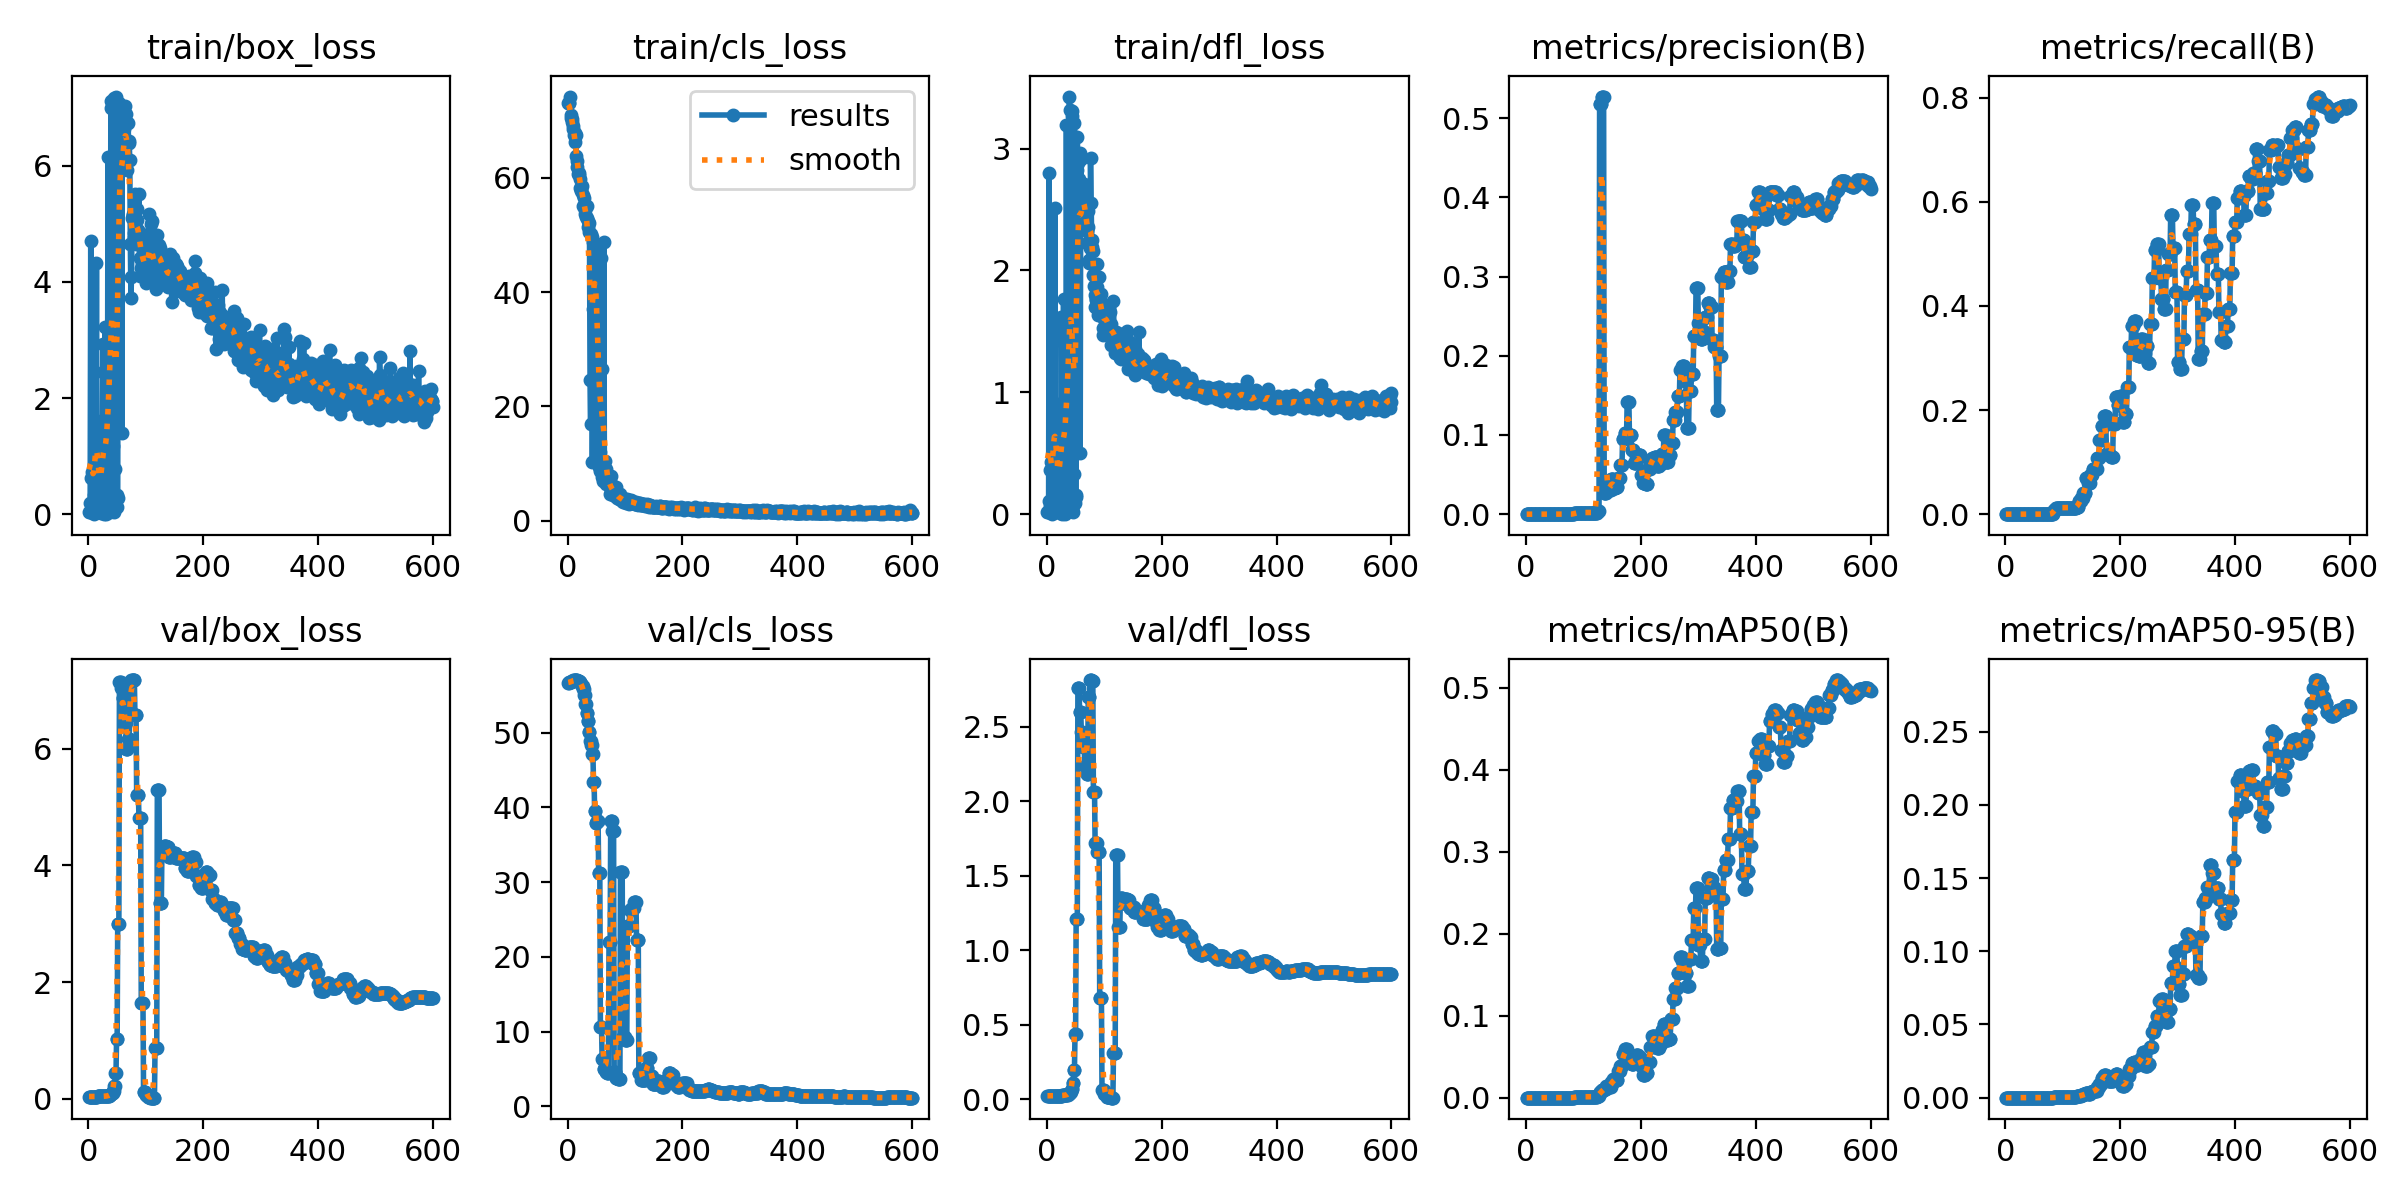

The file beside this chart, header and first rows:
epoch, train/box_loss, train/cls_loss, train/dfl_loss, metrics/precision(B), metrics/recall(B), metrics/mAP50(B), metrics/mAP50-95(B), val/box_loss, val/cls_loss, val/dfl_loss, lr/pg0, lr/pg1, lr/pg2
1, 0.03907, 73.16, 0.02206, 0, 0, 0, 0, 0.03849, 56.67, 0.0218, 0, 0, 0
2, 0.03937, 73.07, 0.02277, 0, 0, 0, 0, 0.03844, 56.68, 0.02178, 1.6642e-05, 1.6642e-05, 1.6642e-05
3, 0.1907, 73.05, 0.1105, 0, 0, 0, 0, 0.03839, 56.72, 0.02175, 3.323e-05, 3.323e-05, 3.323e-05
4, 4.702, 74.23, 2.803, 0, 0, 0, 0, 0.03835, 56.75, 0.02173, 4.9762e-05, 4.9762e-05, 4.9762e-05
5, 0.6218, 71.02, 0.3607, 0, 0, 0, 0, 0.03832, 56.77, 0.02172, 6.624e-05, 6.624e-05, 6.624e-05
6, 0.1127, 70.44, 0.06555, 0, 0, 0, 0, 0.03829, 56.83, 0.0217, 8.2662e-05, 8.2662e-05, 8.2662e-05
7, 0.7201, 70.37, 0.4327, 0, 0, 0, 0, 0.03825, 56.88, 0.02169, 9.903e-05, 9.903e-05, 9.903e-05
8, 0.01887, 69.69, 0.01075, 0, 0, 0, 0, 0.03822, 56.92, 0.02167, 0.0001153, 0.0001153, 0.0001153
9, 0.01062, 69.12, 0.00604, 0, 0, 0, 0, 0.03818, 56.96, 0.02165, 0.0001316, 0.0001316, 0.0001316
10, 0.331, 68.5, 0.1924, 0, 0, 0, 0, 0.03816, 56.99, 0.02164, 0.0001478, 0.0001478, 0.0001478
11, 0.1207, 67.57, 0.06863, 0, 0, 0, 0, 0.03815, 57.01, 0.02163, 0.000164, 0.000164, 0.000164
12, 2.456, 67.85, 1.42, 0, 0, 0, 0, 0.03817, 57.01, 0.02165, 0.00018, 0.00018, 0.00018
13, 0.4953, 66.36, 0.2857, 0, 0, 0, 0, 0.03822, 57.02, 0.02167, 0.0001961, 0.0001961, 0.0001961
14, 4.332, 67.55, 2.51, 0, 0, 0, 0, 0.03834, 57.04, 0.02173, 0.0002121, 0.0002121, 0.0002121
15, 0.06978, 63.82, 0.03956, 0, 0, 0, 0, 0.03849, 57.04, 0.02181, 0.000228, 0.000228, 0.000228
16, 0.6485, 63.02, 0.3708, 0, 0, 0, 0, 0.03867, 57.02, 0.0219, 0.0002439, 0.0002439, 0.0002439
17, 0.5045, 61.93, 0.2832, 0, 0, 0, 0, 0.0389, 56.97, 0.02201, 0.0002597, 0.0002597, 0.0002597
18, 0.1731, 60.72, 0.09616, 0, 0, 0, 0, 0.0389, 56.97, 0.02201, 0.0002754, 0.0002754, 0.0002754
19, 0.3384, 60.88, 0.1882, 0, 0, 0, 0, 0.03929, 56.91, 0.0222, 0.0002912, 0.0002912, 0.0002912
20, 1.587, 60.48, 0.9059, 0, 0, 0, 0, 0.03929, 56.91, 0.0222, 0.0003068, 0.0003068, 0.0003068
21, 0.04935, 59.79, 0.0271, 0, 0, 0, 0, 0.03981, 56.78, 0.02246, 0.0003224, 0.0003224, 0.0003224
22, 0.01899, 58.24, 0.01048, 0, 0, 0, 0, 0.03981, 56.78, 0.02246, 0.0003379, 0.0003379, 0.0003379
23, 0.3371, 58.09, 0.1893, 0, 0, 0, 0, 0.04044, 56.57, 0.02277, 0.0003534, 0.0003534, 0.0003534
24, 0.4571, 57.77, 0.2491, 0, 0, 0, 0, 0.04044, 56.57, 0.02277, 0.0003689, 0.0003689, 0.0003689
25, 2.929, 58.6, 1.615, 0, 0, 0, 0, 0.04135, 56.28, 0.02322, 0.0003842, 0.0003842, 0.0003842
26, 1.622, 57.05, 0.8804, 0, 0, 0, 0, 0.04135, 56.28, 0.02322, 0.0003996, 0.0003996, 0.0003996
27, 0.00327, 55.08, 0.0019, 0, 0, 0, 0, 0.04256, 55.77, 0.02382, 0.0004148, 0.0004148, 0.0004148
28, 0.177, 55.09, 0.09987, 0, 0, 0, 0, 0.04256, 55.77, 0.02382, 0.00043, 0.00043, 0.00043
29, 3.224, 56.48, 1.764, 0, 0, 0, 0, 0.0443, 55.06, 0.02468, 0.0004452, 0.0004452, 0.0004452
30, 0.8829, 53.66, 0.4635, 0, 0, 0, 0, 0.0443, 55.06, 0.02468, 0.0004603, 0.0004603, 0.0004603
31, 0.00234, 54.3, 0.00123, 0, 0, 0, 0, 0.04644, 53.84, 0.02572, 0.0004753, 0.0004753, 0.0004753
32, 0.5082, 53.16, 0.2687, 0, 0, 0, 0, 0.04644, 53.84, 0.02572, 0.0004903, 0.0004903, 0.0004903
33, 0.1847, 53.05, 0.09986, 0, 0, 0, 0, 0.04931, 52.6, 0.02711, 0.0005053, 0.0005053, 0.0005053
34, 6.153, 55.13, 3.195, 0, 0, 0, 0, 0.04931, 52.6, 0.02711, 0.0005202, 0.0005202, 0.0005202
35, 1.173, 52.48, 0.5858, 0, 0, 0, 0, 0.05378, 51.57, 0.02927, 0.000535, 0.000535, 0.000535
36, 0.6211, 51.48, 0.301, 0, 0, 0, 0, 0.05378, 51.57, 0.02927, 0.0005498, 0.0005498, 0.0005498
37, 1.458, 52.02, 0.7006, 0, 0, 0, 0, 0.0609, 50.14, 0.03268, 0.0005645, 0.0005645, 0.0005645
38, 0.04485, 50.44, 0.02518, 0, 0, 0, 0, 0.0609, 50.14, 0.03268, 0.0005791, 0.0005791, 0.0005791
39, 7.108, 24.58, 3.426, 0, 0, 0, 0, 0.07326, 48.87, 0.03855, 0.0005937, 0.0005937, 0.0005937
40, 6.989, 16.84, 3.316, 0, 0, 0, 0, 0.07326, 48.87, 0.03855, 0.0006083, 0.0006083, 0.0006083
41, 0.1021, 50.15, 0.04684, 0, 0, 0, 0, 0.09458, 48.34, 0.04856, 0.0006228, 0.0006228, 0.0006228
42, 1.181, 49.67, 0.5332, 0, 0, 0, 0, 0.09458, 48.34, 0.04856, 0.0006372, 0.0006372, 0.0006372
43, 7, 10.29, 3.267, 0, 0, 0, 0, 0.1357, 47.1, 0.06746, 0.0006516, 0.0006516, 0.0006516
44, 7.164, 36.99, 3.304, 0, 0, 0, 0, 0.1357, 47.1, 0.06746, 0.000666, 0.000666, 0.000666
45, 0.03375, 48.72, 0.01543, 0, 0, 0, 0, 0.2209, 43.45, 0.1054, 0.0006802, 0.0006802, 0.0006802
46, 0.1162, 48.21, 0.07233, 0, 0, 0, 0, 0.2209, 43.45, 0.1054, 0.0006944, 0.0006944, 0.0006944
47, 0.7808, 48.1, 0.3316, 0, 0, 0, 0, 0.433, 39.49, 0.196, 0.0007086, 0.0007086, 0.0007086
48, 7.192, 36.38, 3.213, 0, 0, 0, 0, 0.433, 39.49, 0.196, 0.0007227, 0.0007227, 0.0007227
49, 0.1284, 47.28, 0.09189, 0, 0, 0, 0, 1.019, 37.95, 0.4366, 0.0007368, 0.0007368, 0.0007368
50, 0.3297, 46.47, 0.1623, 0, 0, 0, 0, 1.019, 37.95, 0.4366, 0.0007508, 0.0007508, 0.0007508
51, 0.2822, 47.79, 0.142, 0, 0, 0, 0, 2.988, 38.14, 1.21, 0.0007647, 0.0007647, 0.0007647
52, 6.952, 11.57, 2.821, 0, 0, 0, 0, 2.988, 38.14, 1.21, 0.0007786, 0.0007786, 0.0007786
53, 6.985, 40.8, 3.094, 0, 0, 0, 0, 2.988, 38.14, 1.21, 0.0007925, 0.0007925, 0.0007925
54, 7.085, 30.1, 2.883, 0, 0, 0, 0, 7.144, 31.24, 2.759, 0.0008063, 0.0008063, 0.0008063
55, 6.789, 9.318, 2.9, 0, 0, 0, 0, 7.144, 31.24, 2.759, 0.00082, 0.00082, 0.00082
56, 6.914, 12.04, 2.748, 0, 0, 0, 0, 7.144, 31.24, 2.759, 0.0008337, 0.0008337, 0.0008337
57, 6.863, 8.678, 2.963, 0, 0, 0, 0, 7.043, 10.63, 2.6, 0.0008473, 0.0008473, 0.0008473
58, 1.4, 46.02, 0.5024, 0, 0, 0, 0, 7.043, 10.63, 2.6, 0.0008608, 0.0008608, 0.0008608
59, 7.035, 26.49, 2.911, 0, 0, 0, 0, 7.043, 10.63, 2.6, 0.0008743, 0.0008743, 0.0008743
60, 6.522, 7.566, 2.691, 0, 0, 0, 0, 6.859, 6.324, 2.464, 0.0008878, 0.0008878, 0.0008878
... 540 more rows
